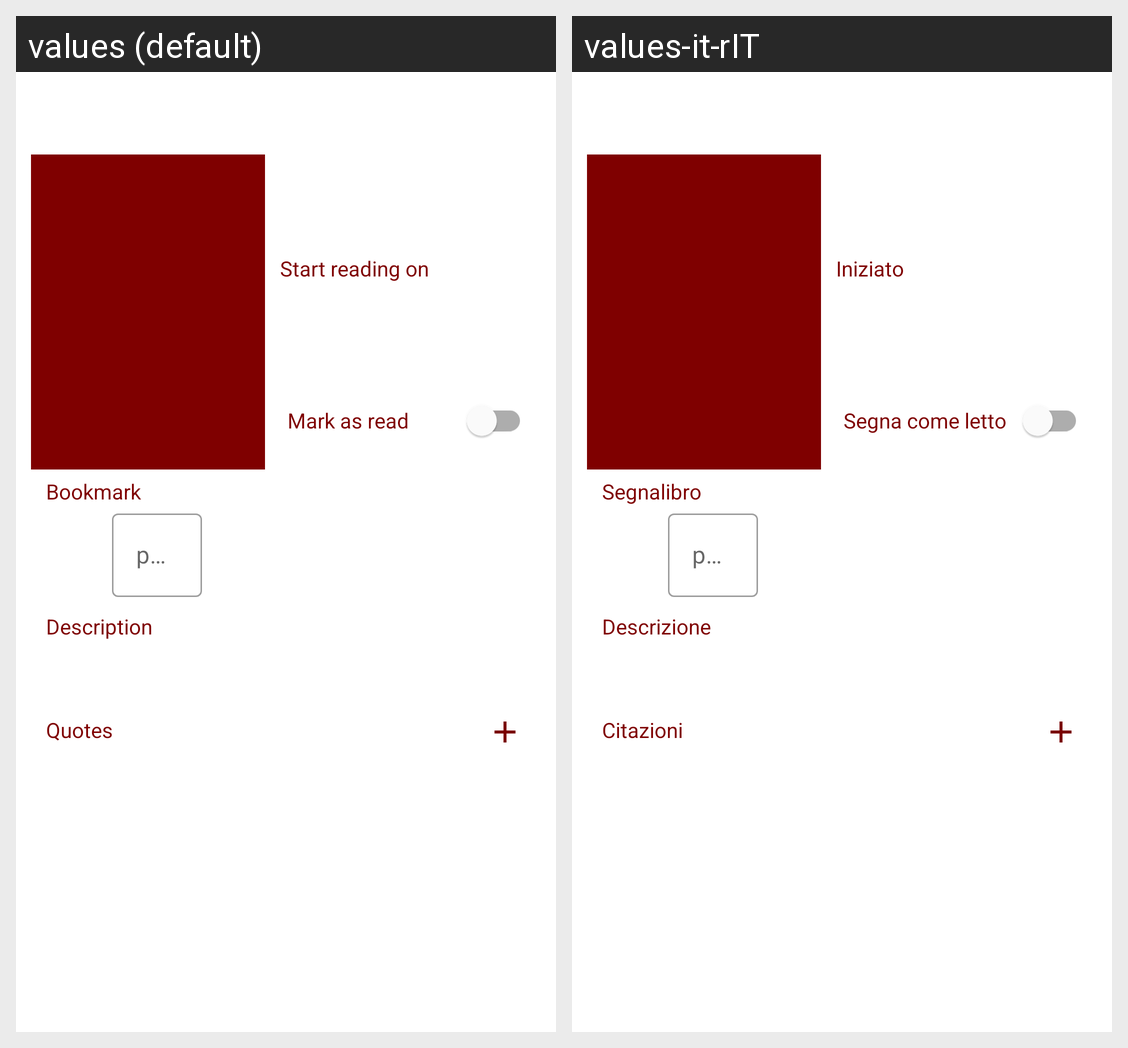

The same Android screen rendered under two of its app's locales, left to right. List the strings drawn on it with the default value and each locale's translation.
Android screen res/layout/book_inprogress_details.xml rendered under 2 locales, left to right: values (default), values-it-rIT. Device: Nexus 5 (rendered at 1080×1920; each locale shown at half size, 540×960, under a caption strip naming it); theme AppTheme.
Strings drawn on this screen, with the default value and each locale's value (text and hints the layout hard-codes, and strings that could not be matched under every locale, appear in the picture but are not listed):

bookmark
  values: Bookmark
  values-it-rIT: Segnalibro

page
  values: page
  values-it-rIT: pag.

description
  values: Description
  values-it-rIT: Descrizione

mark_as_read
  values: Mark as read
  values-it-rIT: Segna come letto

quotes
  values: Quotes
  values-it-rIT: Citazioni

start_reading_on
  values: Start reading on
  values-it-rIT: Iniziato
